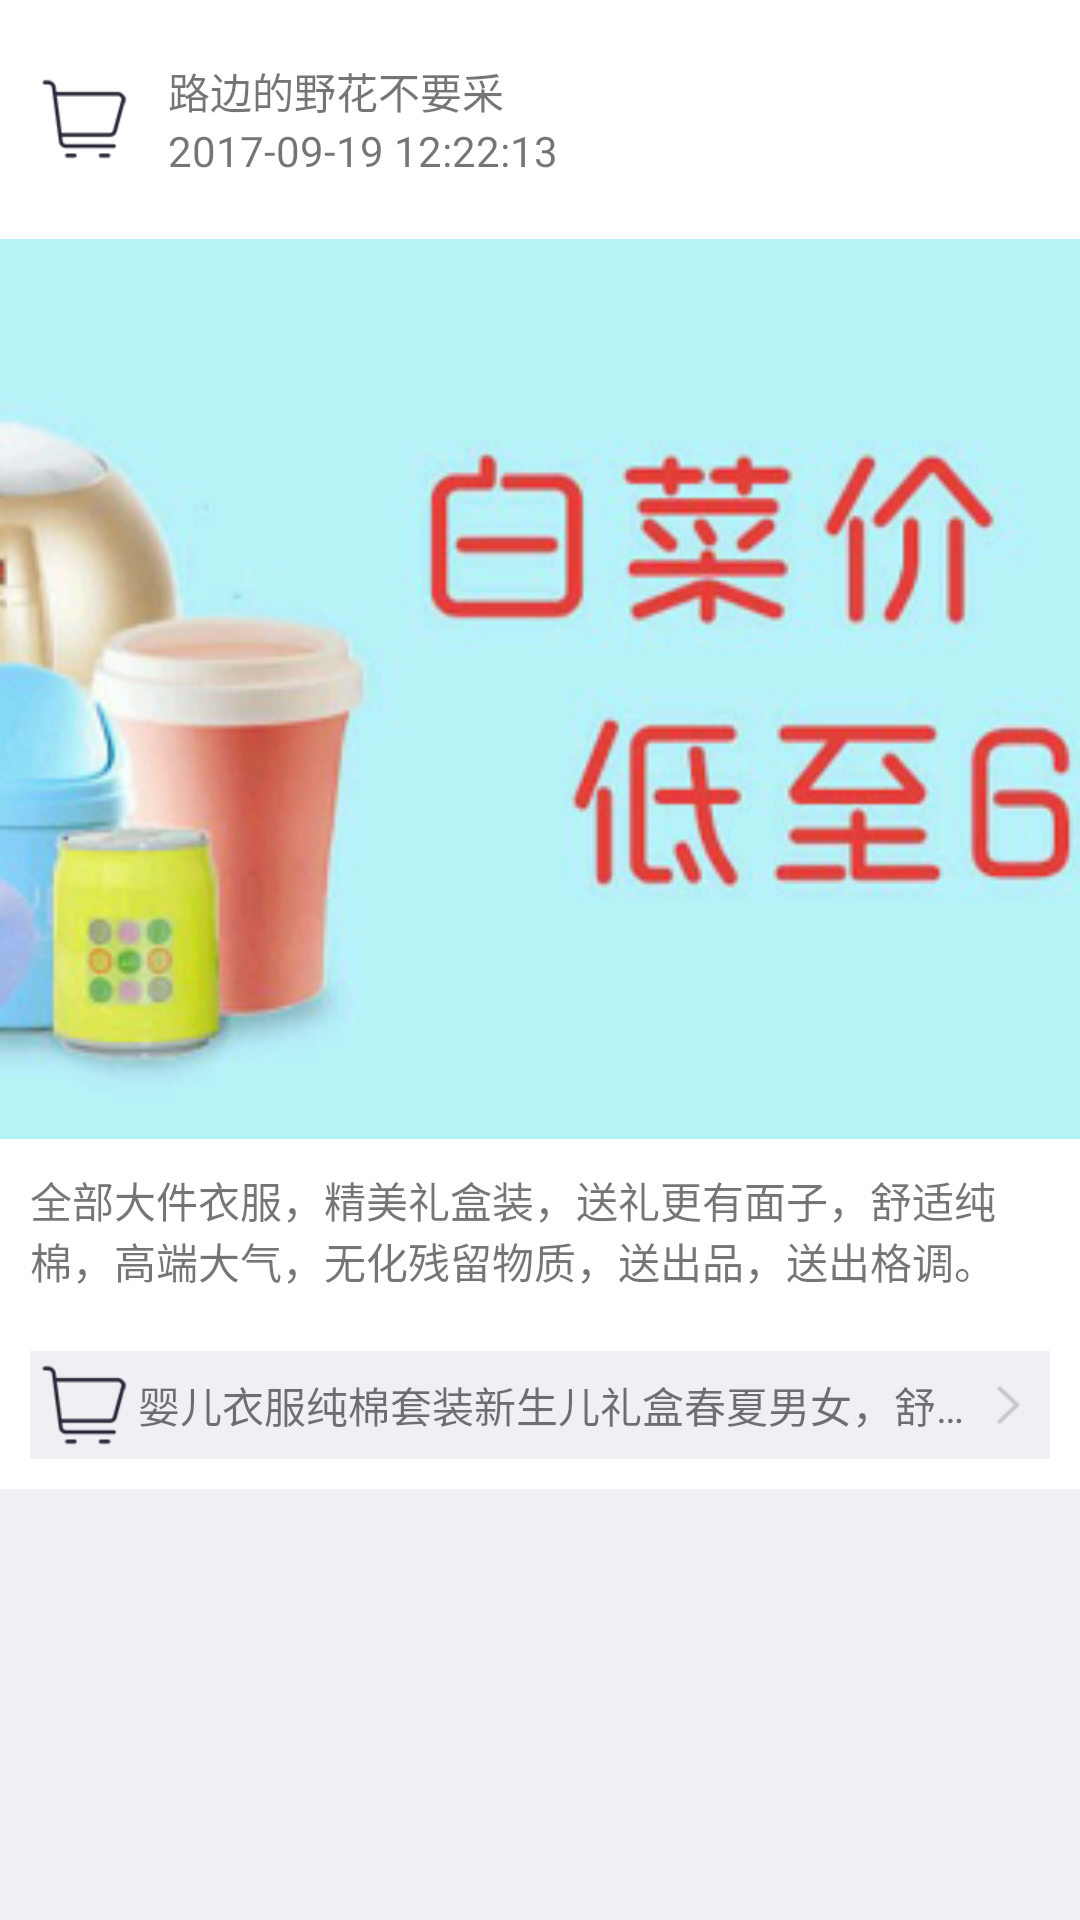

Here is an Android app screen rendered from its layout file. Give the layout XML and the strings, colors and styles it references.
<!-- AndroidManifest.xml: application theme AppTheme -->
<!-- res/layout/card_details_header_view.xml -->
<?xml version="1.0" encoding="utf-8"?>
<LinearLayout xmlns:android="http://schemas.android.com/apk/res/android"
    android:orientation="vertical" android:layout_width="match_parent"
    android:layout_height="match_parent"
    android:background="@color/all_page_bg"
    >

    <LinearLayout
        android:layout_width="match_parent"
        android:layout_height="wrap_content"
        android:orientation="horizontal"
        android:padding="@dimen/margin_panding"
        android:background="@color/font_whiter"
        >
        <ImageView
            android:layout_width="wrap_content"
            android:layout_height="wrap_content"
            android:src="@mipmap/ic_mine_cart"
            android:layout_gravity="center"
            />
        <LinearLayout
            android:layout_width="match_parent"
            android:layout_height="wrap_content"
            android:orientation="vertical"
            android:padding="@dimen/margin_panding"

            >
            <TextView
                android:layout_width="match_parent"
                android:layout_height="wrap_content"
                android:text="@string/card_details_name"
                />
            <TextView
                android:layout_width="match_parent"
                android:layout_height="wrap_content"
                android:text="@string/card_details_date"
                />

        </LinearLayout>

    </LinearLayout>

    <ImageView
        android:layout_width="match_parent"
        android:layout_height="@dimen/app_header_text_width"
        android:src="@mipmap/baicai"
        android:scaleType="centerCrop"
        />
    <LinearLayout
        android:layout_width="match_parent"
        android:layout_height="wrap_content"
        android:orientation="vertical"
        android:background="@color/font_whiter"
        >
    <TextView
        android:layout_width="match_parent"
        android:layout_height="wrap_content"
        android:text="@string/card_details_explain"
        android:padding="@dimen/margin_panding"

        />

    <LinearLayout
        android:layout_width="match_parent"
        android:layout_height="wrap_content"
        android:orientation="horizontal"
        android:background="@color/all_page_bg"
        android:layout_margin="@dimen/margin_panding"
        >

        <ImageView
            android:layout_width="wrap_content"
            android:layout_height="wrap_content"
            android:src="@mipmap/ic_mine_cart"
            />
        <TextView
            android:layout_width="0dp"
            android:layout_height="wrap_content"
            android:layout_weight="1"
            android:layout_gravity="center"
            android:text="婴儿衣服纯棉套装新生儿礼盒春夏男女，舒适，无污染，干净"
            android:singleLine="true"
            android:ellipsize="end"


            />
        <ImageView
            android:layout_width="wrap_content"
            android:layout_height="wrap_content"
            android:src="@mipmap/public_more_icon"
            android:layout_gravity="center"
            android:layout_marginLeft="@dimen/margin_panding"
            android:layout_marginRight="@dimen/margin_panding"
            />
    </LinearLayout>
        </LinearLayout>
</LinearLayout>
<!-- resources referenced by this layout -->
<resources>
  <color name="all_page_bg">#efeff4</color>
  <color name="font_whiter">#ffffff</color>
  <dimen name="app_header_text_width">300dp</dimen>
  <dimen name="margin_panding">10dp</dimen>
  <!-- mipmap baicai: png bitmap (mipmap-xhdpi, 108320 bytes) -->
  <!-- mipmap ic_mine_cart: png bitmap (mipmap-xhdpi, 707 bytes) -->
  <!-- mipmap public_more_icon: png bitmap (mipmap-xhdpi, 1311 bytes) -->
  <string name="card_details_date">2017-09-19 12:22:13</string>
  <string name="card_details_explain">全部大件衣服，精美礼盒装，送礼更有面子，舒适纯棉，高端大气，无化残留物质，送出品，送出格调。</string>
  <string name="card_details_name">路边的野花不要采</string>
  <style name="AppTheme" parent="Theme.AppCompat.Light.DarkActionBar">
          
          <item name="colorPrimary">@color/colorPrimary</item>
          <item name="colorPrimaryDark">@color/colorPrimaryDark</item>
          <item name="colorAccent">@color/colorAccent</item>
      </style>
  <color name="colorPrimary">#3F51B5</color>
  <color name="colorPrimaryDark">#303F9F</color>
  <color name="colorAccent">#FF4081</color>
</resources>
